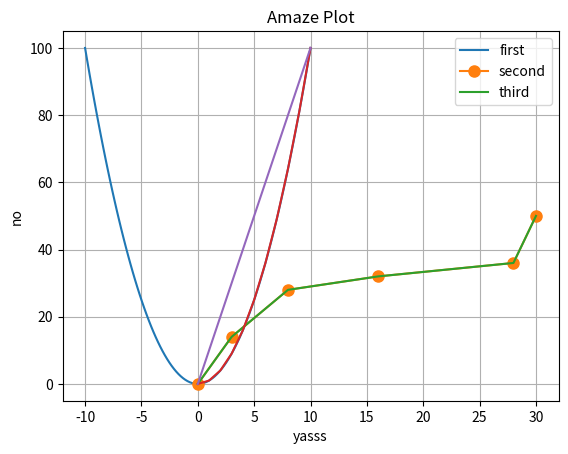

Write Python code to recreate this figure.
def simple_function(x):
    return x**2 # a double asterix in python is an exponent

simple_function(10)

for i in range(5):
    new_variable = simple_function(i)
    print(new_variable, "Look what we can do!")

# Exercises 3.1:

## Change the code below for the exercise:
def some_name(x):
    print('My name is ' + x) #remember, single or double quotes around characters denote strings (i.e. words).
##

some_name('Zoolander') #try changing 'z' to another word(s). How do you input words that use an apostrophe?
some_name("Zoolander's friend")

# Exercises 3.2 & 3.3:

def calculated_area(x, y):
## Change the code below for the exercise:
    print(x * y)
##

calculated_area(3, 5)

# this library contains some mathematical functions to use
import numpy as np
# this is the plotting library
import matplotlib.pyplot as plt 
# this is a "magic" command which tells jupyter to display our graphs in the notebook
%matplotlib inline


# here we generate data points for ploting our function.
# the first number is the minimum, the second is the maximum, and the third is how many points to generate

values_to_plot = np.linspace(-10,10,100) # this creates a list of 100 points from [-10,10]

# this is how we create a graph. Notice how we're using 'plt' as it is the library we imported
# which contains the plot functions
plt.plot(values_to_plot, simple_function(values_to_plot)) #remember that we defined simple_function above
# add some axes labels
plt.xlabel("X values") 
plt.ylabel("Y values")
# we can use LaTeX typesetting language (for math equations and scientific notation) in plots as well!
plt.title("$f(x) = x^2$") 

plt.show()

# Exercises 4.1:

## Change the code below for the exercise:
x = [0, 3, 8, 16, 28, 30]
y = [0, 14, 28, 32, 36, 50]
##

plt.plot(x,y, marker='o',markersize=8);


# Exercises 4.2 & 4.3: 
values_to_plot = np.linspace(0,10,11)
x2 = values_to_plot
y2 = simple_function(values_to_plot) #remember that we defined simple_function above
x3 = values_to_plot

## Change the code below for exercise 4.3:
def new_function(x):
    return x * 10
y3 = new_function(values_to_plot)

## Change the code below for the exercise 4.2 & 4.3:
plt.plot(x,y)
plt.plot(x2, y2)
plt.plot(x3, y3)
plt.grid()
plt.xlabel('yasss')
plt.ylabel('no')
plt.title("Amaze Plot")
plt.legend(["first","second","third"])
##